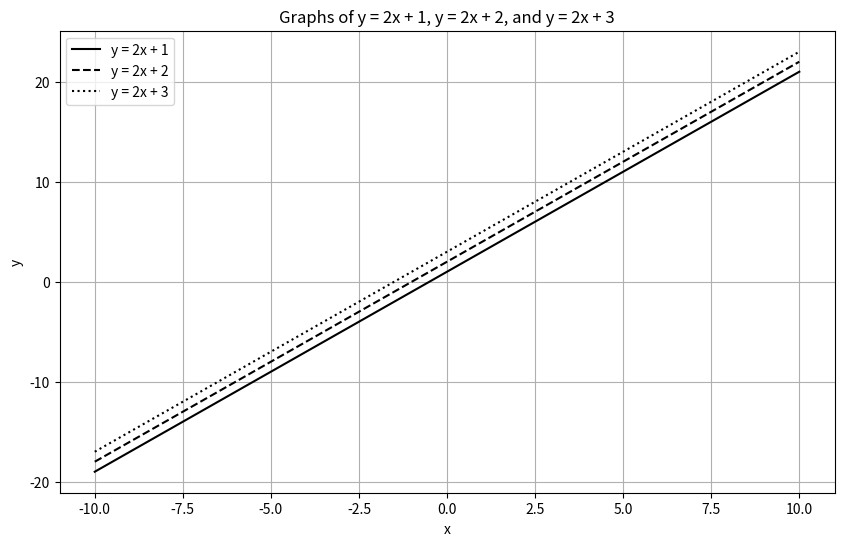

Write the Python code that produced this figure.
import matplotlib.pyplot as plt
import numpy as np
x = np.linspace(-10, 10, 400)
y1 = 2 * x + 1
y2 = 2 * x + 2
y3 = 2 * x +3
plt.figure(figsize=(10, 6))
plt.plot(x, y1, 'k-', label='y = 2x + 1')
plt.plot(x, y2, 'k--', label='y = 2x + 2')
plt.plot(x, y3, 'k:', label='y = 2x + 3')
plt.title('Graphs of y = 2x + 1, y = 2x + 2, and y = 2x + 3')
plt.xlabel('x')
plt.ylabel('y')
plt.legend()
plt.grid(True)
plt.show()